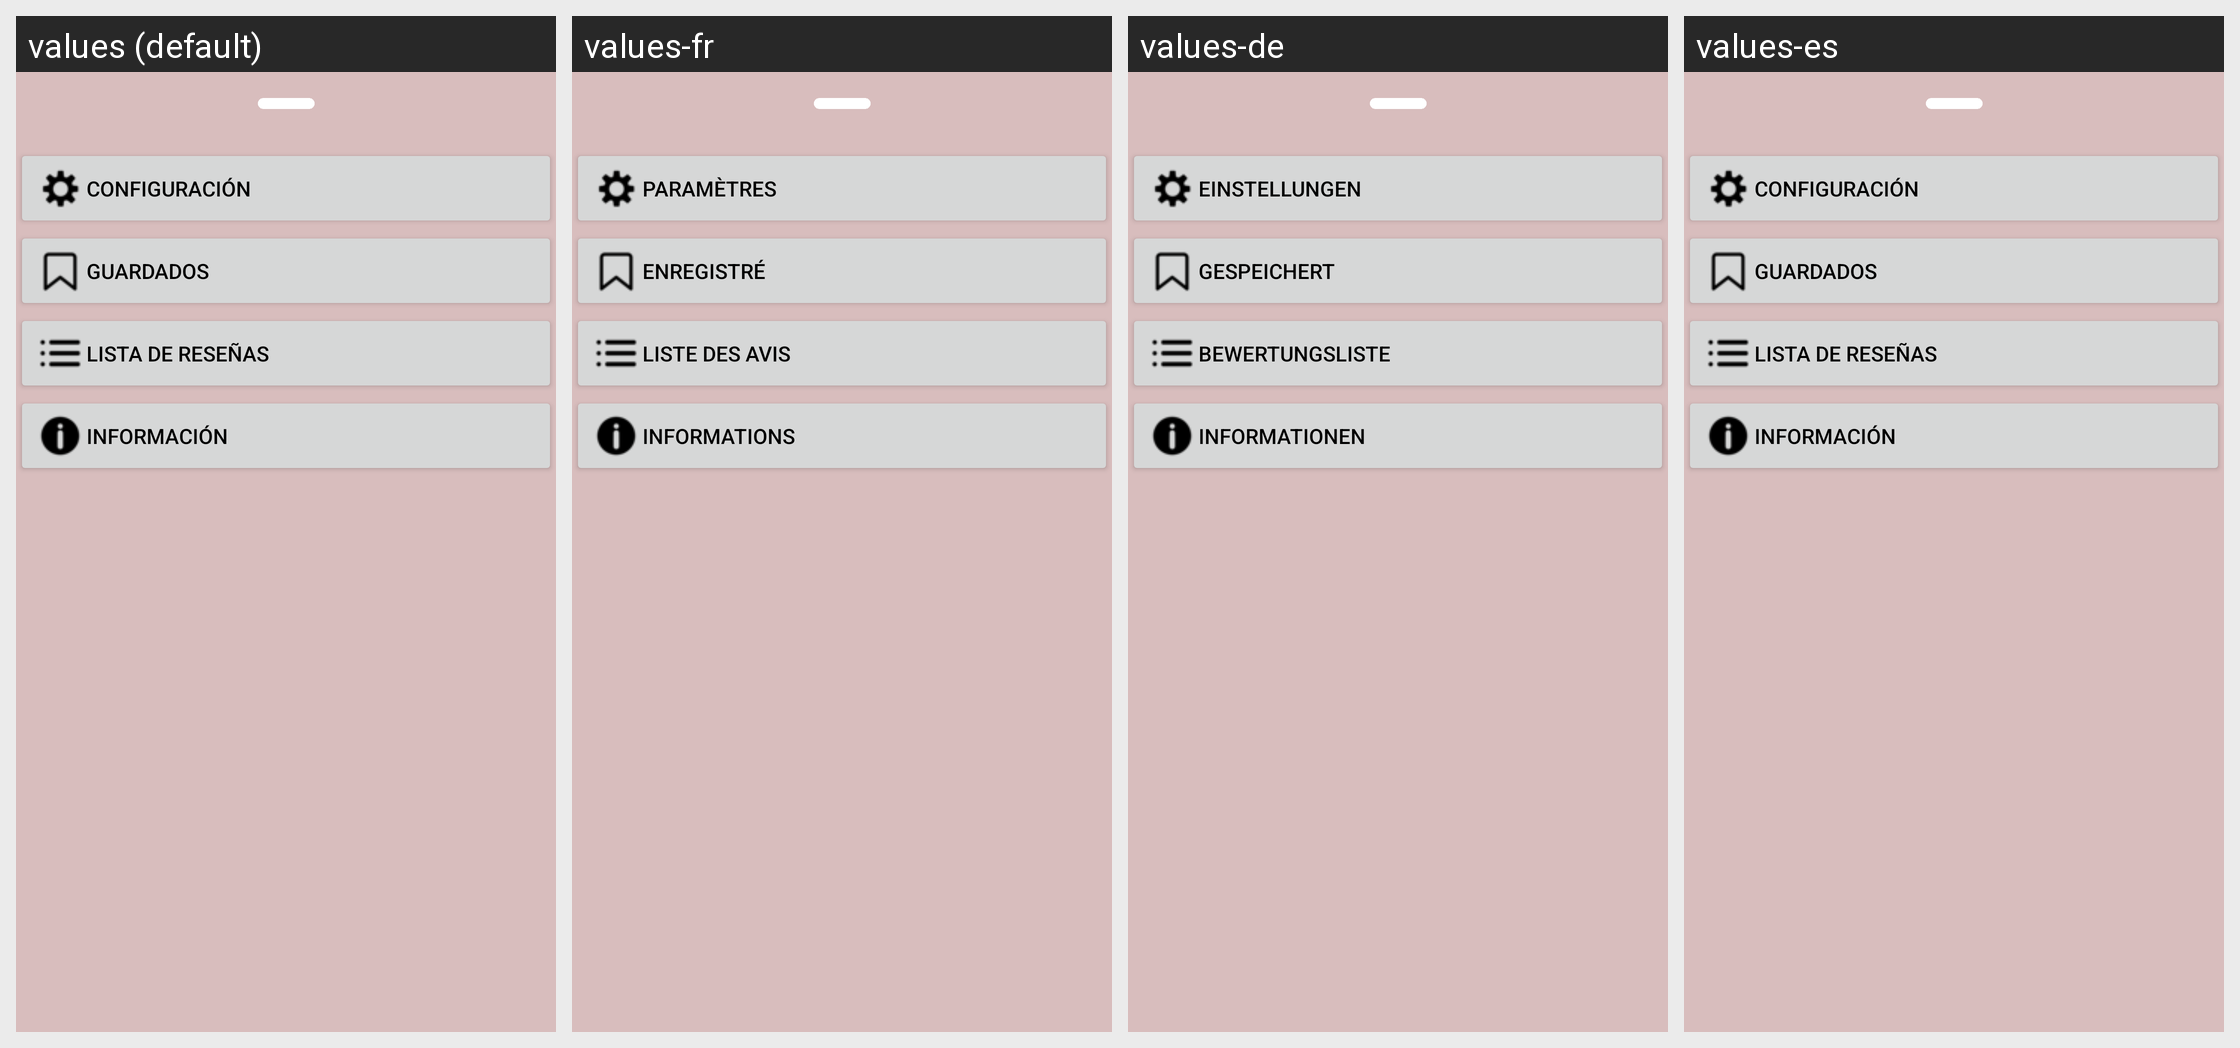

For this localized Android screen grid, give each drawn string resource with its value in every locale shown.
Android screen res/layout/bottom_sheet_layout.xml rendered under 4 locales, left to right: values (default), values-fr, values-de, values-es. Device: Nexus 5 (rendered at 1080×1920; each locale shown at half size, 540×960, under a caption strip naming it); theme Theme.HostHotel.
Other locales in the repository, not shown: values-en, values-en-rGB.
Strings drawn on this screen, with the default value and each locale's value (text and hints the layout hard-codes, and strings that could not be matched under every locale, appear in the picture but are not listed):

btn_options
  values: Configuración
  values-fr: Paramètres
  values-de: Einstellungen
  values-es: Configuración

btn_saves
  values: Guardados
  values-fr: Enregistré
  values-de: Gespeichert
  values-es: Guardados

btn_list
  values: Lista de reseñas
  values-fr: Liste des avis
  values-de: Bewertungsliste
  values-es: Lista de reseñas

edt_info
  values: Información
  values-fr: Informations
  values-de: Informationen
  values-es: Información
